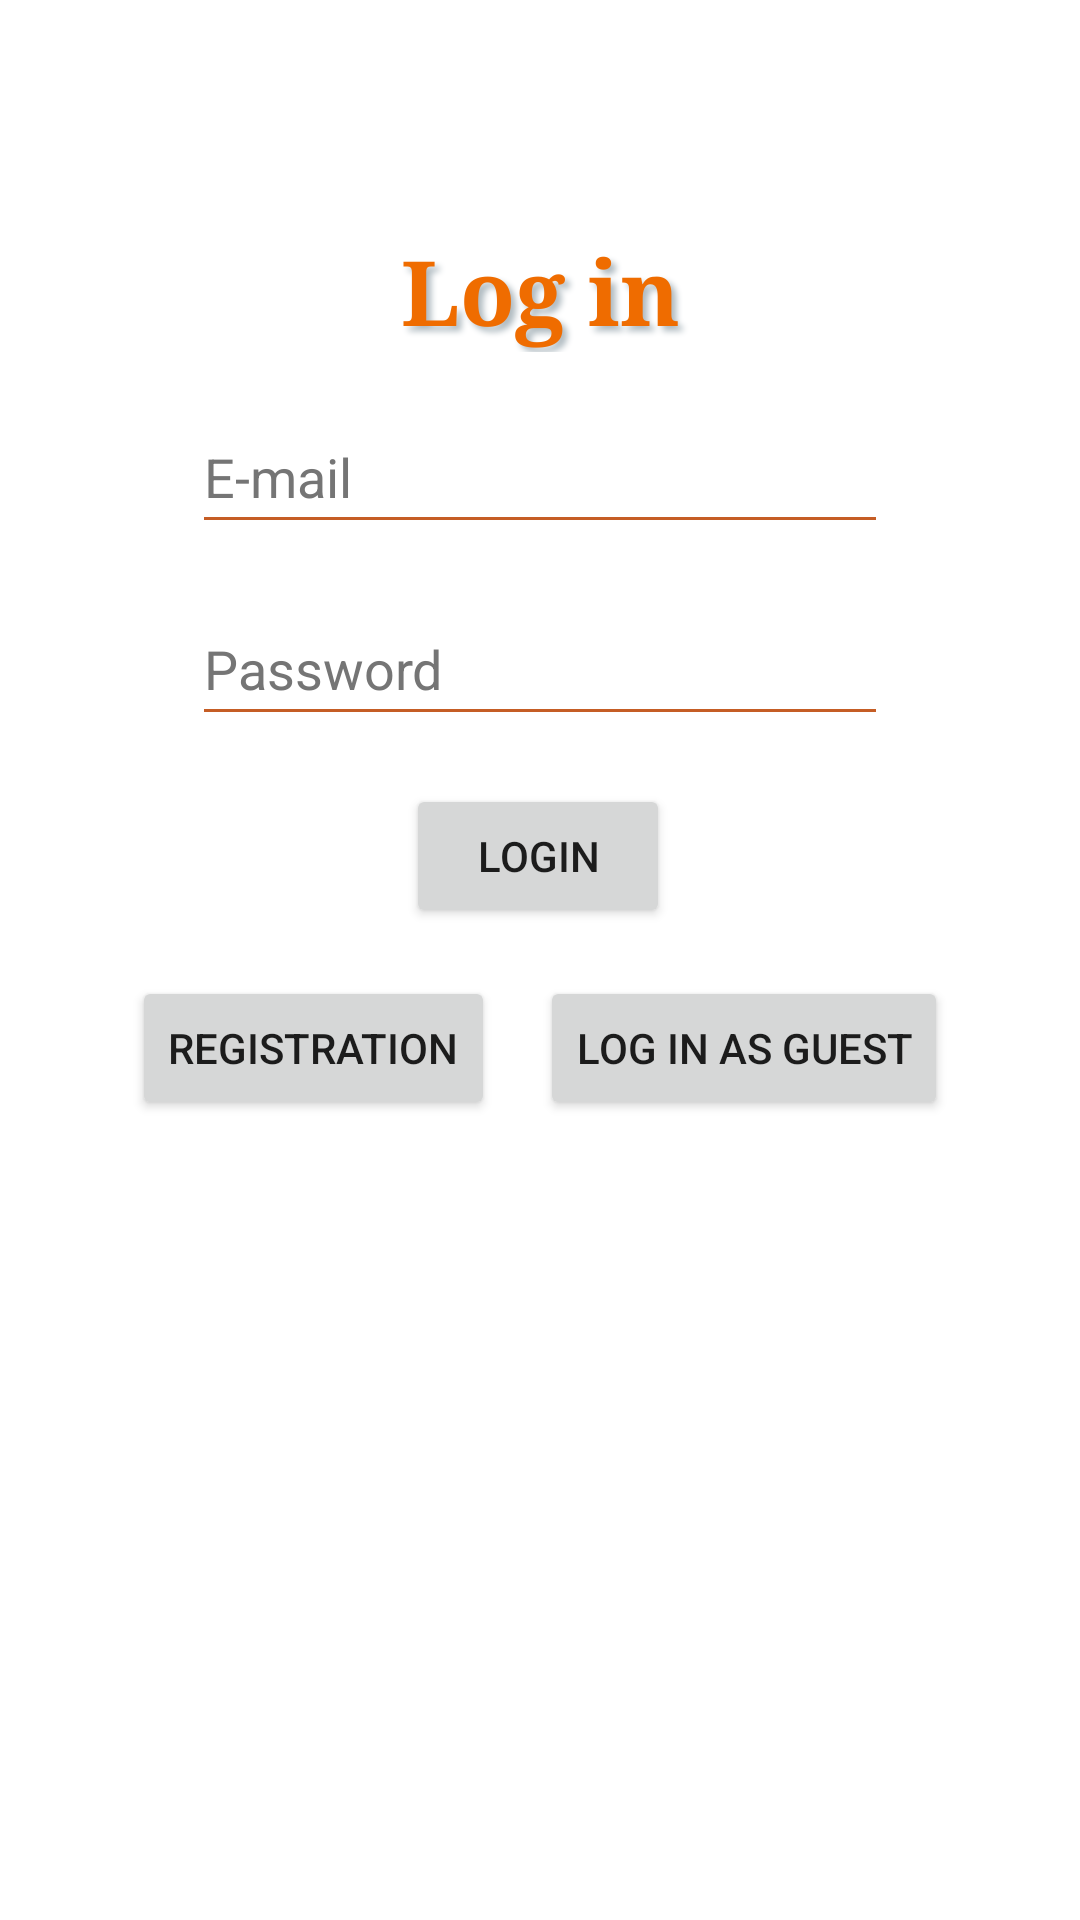

The Android layout XML behind this screen, and the referenced resources:
<!-- AndroidManifest.xml: application theme Theme.SzonyegWebshop -->
<!-- res/layout/activity_main.xml -->
<?xml version="1.0" encoding="utf-8"?>
<androidx.constraintlayout.widget.ConstraintLayout xmlns:android="http://schemas.android.com/apk/res/android"
    xmlns:app="http://schemas.android.com/apk/res-auto"
    xmlns:tools="http://schemas.android.com/tools"
    android:layout_width="match_parent"
    android:layout_height="match_parent"
    tools:context=".MainActivity">

    <TextView
        android:id="@+id/registrationTitle"
        android:layout_width="match_parent"
        android:layout_height="wrap_content"
        android:layout_marginStart="64dp"
        android:layout_marginEnd="64dp"
        android:shadowColor="#b0bbc1"
        android:shadowDx="5"
        android:shadowDy="5"
        android:shadowRadius="5"
        android:text="@string/log_in_title"
        android:textAlignment="center"
        android:textColor="#EF6C00"
        android:textSize="30sp"
        android:textStyle="bold"
        android:typeface="serif"
        app:layout_constraintBottom_toBottomOf="parent"
        app:layout_constraintEnd_toEndOf="parent"
        app:layout_constraintHorizontal_bias="0.0"
        app:layout_constraintStart_toStartOf="parent"
        app:layout_constraintTop_toTopOf="parent"
        app:layout_constraintVertical_bias="0.128" />

    <EditText
        android:id="@+id/LoginEmail"
        android:layout_width="match_parent"
        android:layout_height="wrap_content"
        android:layout_marginStart="64dp"
        android:layout_marginTop="16dp"
        android:layout_marginEnd="64dp"
        android:ems="10"
        android:hint="@string/loginEmail"
        android:inputType="textEmailAddress"
        android:minHeight="48dp"
        android:textColorHint="@color/editText_hint"
        android:backgroundTint="@color/primaryVariant"
        app:layout_constraintBottom_toBottomOf="parent"
        app:layout_constraintEnd_toEndOf="parent"
        app:layout_constraintStart_toStartOf="parent"
        app:layout_constraintTop_toBottomOf="@+id/registrationTitle"
        app:layout_constraintVertical_bias="0.0" />

    <EditText
        android:id="@+id/LoginPassword"
        android:layout_width="match_parent"
        android:layout_height="wrap_content"
        android:layout_marginStart="64dp"
        android:layout_marginTop="16dp"
        android:layout_marginEnd="64dp"
        android:ems="10"
        android:hint="@string/password"
        android:inputType="textPassword"
        android:minHeight="48dp"
        android:textColorHint="@color/editText_hint"
        android:backgroundTint="@color/primaryVariant"
        app:layout_constraintBottom_toBottomOf="parent"
        app:layout_constraintEnd_toEndOf="parent"
        app:layout_constraintStart_toStartOf="parent"
        app:layout_constraintTop_toBottomOf="@+id/LoginEmail"
        app:layout_constraintVertical_bias="0.0" />

    <Button
        android:id="@+id/loginButton"
        android:layout_width="wrap_content"
        android:layout_height="wrap_content"
        android:layout_marginTop="16dp"
        android:onClick="login"
        android:text="@string/login"
        app:layout_constraintBottom_toBottomOf="parent"
        app:layout_constraintEnd_toEndOf="parent"
        app:layout_constraintHorizontal_bias="0.498"
        app:layout_constraintStart_toStartOf="parent"
        app:layout_constraintTop_toBottomOf="@+id/LoginPassword"
        app:layout_constraintVertical_bias="0.0" />


    <LinearLayout
        android:layout_width="wrap_content"
        android:layout_height="wrap_content"
        android:layout_marginTop="16dp"
        android:orientation="horizontal"
        app:layout_constraintBottom_toBottomOf="parent"
        app:layout_constraintEnd_toEndOf="parent"
        app:layout_constraintStart_toStartOf="parent"
        app:layout_constraintTop_toBottomOf="@+id/loginButton"
        app:layout_constraintVertical_bias="0.0">

        <Button
            android:id="@+id/registrationButton"
            android:layout_width="wrap_content"
            android:layout_height="wrap_content"
            android:onClick="register"
            android:text="@string/registration" />

        <Button
            android:id="@+id/guestLoginButton"
            android:layout_width="wrap_content"
            android:layout_height="wrap_content"
            android:layout_marginStart="15dp"
            android:onClick="guestLogin"
            android:text="@string/log_in_as_guest" />

    </LinearLayout>
</androidx.constraintlayout.widget.ConstraintLayout>
<!-- resources referenced by this layout -->
<resources>
  <color name="editText_hint">#757575</color>
  <color name="primaryVariant">#C55D25</color>
  <string name="log_in_as_guest">Log in as guest</string>
  <string name="log_in_title">Log in</string>
  <string name="login">Login</string>
  <string name="loginEmail">E-mail</string>
  <string name="password">Password</string>
  <string name="registration">Registration</string>
  <style name="Theme.SzonyegWebshop" parent="Theme.MaterialComponents.DayNight.DarkActionBar">
          
          <item name="colorPrimary">@color/primary</item>
          <item name="colorPrimaryVariant">@color/primaryVariant</item>
          <item name="colorOnPrimary">@color/white</item>
          
          <item name="colorSecondary">@color/teal_200</item>
          <item name="colorSecondaryVariant">@color/teal_700</item>
          <item name="colorOnSecondary">@color/black</item>
          
          <item name="android:statusBarColor" tools:targetApi="l">?attr/colorPrimaryVariant</item>
          
      </style>
  <color name="primary">#de8c5f</color>
  <color name="white">#FFFFFFFF</color>
  <color name="teal_200">#FF03DAC5</color>
  <color name="teal_700">#FF018786</color>
  <color name="black">#FF000000</color>
</resources>
